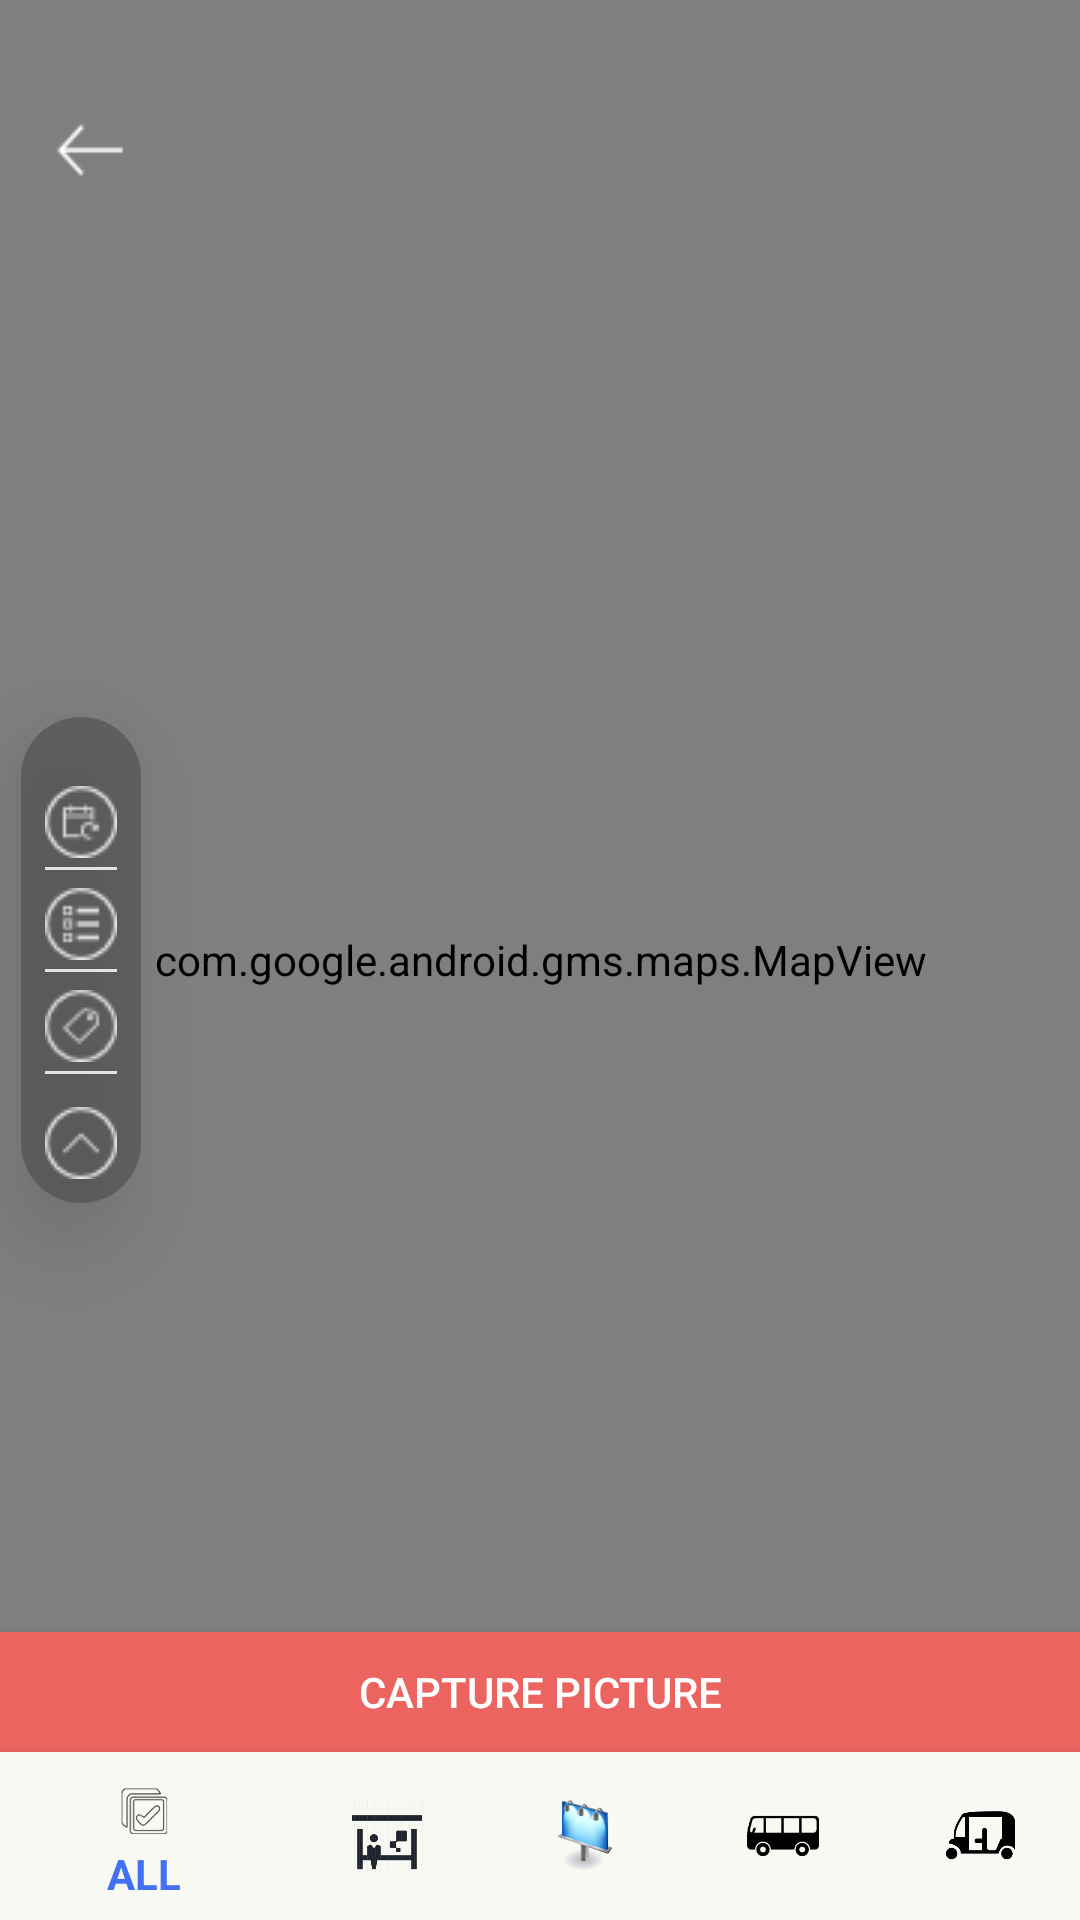

The Android layout XML behind this screen, and the referenced resources:
<!-- AndroidManifest.xml: application theme AppTheme -->
<!-- res/layout/map_fragment.xml -->
<?xml version="1.0" encoding="utf-8"?>
<RelativeLayout xmlns:android="http://schemas.android.com/apk/res/android"
    android:layout_width="match_parent"
    android:layout_height="match_parent"
    xmlns:app="http://schemas.android.com/apk/res-auto"
    android:background="@color/green">

    <LinearLayout
        xmlns:android="http://schemas.android.com/apk/res/android"
        android:id="@+id/cardView"
        android:layout_width="wrap_content"
        android:layout_height="wrap_content"
        android:layout_centerVertical="true"
        android:layout_marginBottom="7dp"
        android:layout_marginLeft="7dp"
        android:layout_marginTop="7dp"
        android:alpha="0.8"
        android:background="@drawable/round"
        android:elevation="@dimen/activity_vertical_margin"
        android:padding="0dp">

        <LinearLayout
            android:layout_width="match_parent"
            android:layout_height="wrap_content"
            android:gravity="center"
            android:orientation="vertical"
            android:padding="8dp">

            <LinearLayout
                android:id="@+id/filtermenu"
                android:layout_width="wrap_content"
                android:layout_height="wrap_content"
                android:orientation="vertical"
                android:visibility="visible">


                <ImageView
                    android:id="@+id/idate"
                    android:layout_width="match_parent"

                    android:layout_height="wrap_content"
                    android:layout_marginTop="10dp"
                    android:background="@drawable/underline"
                    android:paddingBottom="5dp"
                    android:paddingTop="5dp"
                    android:src="@drawable/calender" />


                <ImageView
                    android:id="@+id/icat"
                    android:layout_width="match_parent"
                    android:layout_height="wrap_content"

                    android:background="@drawable/underline"
                    android:paddingBottom="5dp"
                    android:paddingTop="5dp"
                    android:src="@drawable/cat" />

                <ImageView
                    android:id="@+id/itag"
                    android:layout_width="match_parent"
                    android:layout_height="wrap_content"
                    android:background="@drawable/underline"
                    android:paddingBottom="5dp"
                    android:paddingTop="5dp"
                    android:src="@drawable/tag" />


            </LinearLayout>

            <ImageView
                android:id="@+id/iup"
                android:layout_width="wrap_content"
                android:layout_height="wrap_content"
                android:layout_gravity="center"
                android:layout_marginTop="10dp"
                android:src="@drawable/up" />


        </LinearLayout>

    </LinearLayout>

    <com.google.android.gms.maps.MapView
        android:id="@+id/mapView"
        android:layout_width="match_parent"
        android:layout_height="match_parent" />


    <RelativeLayout
        android:id="@+id/markerDetailRL"
        android:layout_width="200dp"
        android:layout_height="130dp"
        android:layout_centerHorizontal="true"
        android:layout_marginTop="100dp"
        android:background="@drawable/rounded_corner_relativelayout"
        android:visibility="gone">
        <ImageView
            android:id="@+id/markerImg"
            android:layout_width="match_parent"
            android:layout_height="120dp"
            android:background="@drawable/rounded_corner_relativelayout"/>
        <TextView
            android:id="@+id/markerTitle"
            android:layout_width="wrap_content"
            android:layout_height="wrap_content"
            android:textColor="@color/white"
            android:text=""
            android:layout_above="@+id/guestsTag"
            android:layout_marginBottom="20dp"
            android:layout_marginLeft="10dp"/>
        <TextView
            android:id="@+id/guestsTag"
            android:layout_width="wrap_content"
            android:layout_height="wrap_content"
            android:text="Guests: "
            android:textColor="@color/white"
            android:layout_alignParentBottom="true"
            android:layout_alignParentLeft="true"
            android:layout_marginBottom="10dp"
            android:layout_marginLeft="10dp"
            android:visibility="gone"/>
        <TextView
            android:id="@+id/markerGuests"
            android:layout_width="wrap_content"
            android:layout_height="wrap_content"
            android:textColor="@color/white"
            android:layout_marginBottom="10dp"
            android:layout_alignParentBottom="true"
            android:layout_toRightOf="@+id/guestsTag"/>
        <TextView
            android:layout_width="wrap_content"
            android:layout_height="wrap_content"
            android:text="Rent: $"
            android:textColor="@color/white"
            android:layout_toLeftOf="@+id/markerPrice"
            android:layout_alignParentBottom="true"
            android:layout_marginBottom="10dp"
            android:visibility="gone"/>
        <TextView
            android:id="@+id/markerPrice"
            android:layout_width="wrap_content"
            android:layout_height="wrap_content"
            android:textColor="@color/white"
            android:layout_alignParentBottom="true"
            android:layout_alignParentRight="true"
            android:layout_marginRight="10dp"
            android:layout_marginBottom="10dp"/>
    </RelativeLayout>

    <HorizontalScrollView
        android:layout_width="match_parent"
        android:layout_height="100dp"
        android:layout_gravity="center_vertical"
        android:scrollbars="none"
        android:layout_above="@+id/capture_btn">

        <LinearLayout
            android:id="@+id/id_gallery"
            android:layout_width="150dp"
            android:layout_height="100dp"
            android:layout_gravity="center_vertical"
            android:orientation="horizontal">
        </LinearLayout>

    </HorizontalScrollView>

    <ImageView
        android:id="@+id/back_arrow_Img"
        android:layout_width="40dp"
        android:layout_height="40dp"
        android:layout_marginLeft="10dp"
        android:layout_marginTop="30dp"
        android:src="@drawable/arrowback" />

    <Button
        android:id="@+id/capture_btn"
        android:layout_width="match_parent"
        android:layout_height="40dp"
        android:text="Capture picture"
        android:background="@color/sienna"
        android:layout_above="@+id/bottom_bar" />

    <android.support.design.widget.BottomNavigationView
        android:id="@+id/bottom_bar"
        android:layout_width="match_parent"
        android:layout_height="wrap_content"
        android:layout_alignParentBottom="true"
        app:itemBackground="@color/my_color"
        app:itemIconTint="@drawable/menu_item_selector"
        app:itemTextColor="@color/light_blue"
        app:menu="@menu/menu_bottom_bar"
        android:visibility="visible"/>

</RelativeLayout>
<!-- resources referenced by this layout -->
<resources>
  <color name="green">#10b4a5</color>
  <color name="light_blue">#4271f4</color>
  <color name="my_color">#f9f9f4</color>
  <color name="sienna">#EB6460</color>
  <dimen name="activity_vertical_margin">16dp</dimen>
  <!-- drawable arrowback: png bitmap (drawable-xxxhdpi, 304 bytes) -->
  <!-- drawable calender: png bitmap (drawable, 792 bytes) -->
  <!-- drawable cat: png bitmap (drawable, 732 bytes) -->
  <!-- drawable round (drawable) -->
  <?xml version="1.0" encoding="utf-8"?>
  <shape xmlns:android="http://schemas.android.com/apk/res/android">
      <corners android:radius="30dp" />
      <solid android:color="#99424242" />
  
  
  </shape>
  <!-- drawable rounded_corner_relativelayout (drawable-hdpi) -->
  <?xml version="1.0" encoding="utf-8"?>
  <shape xmlns:android="http://schemas.android.com/apk/res/android"
      android:shape="rectangle"
      android:padding="10dp">
      <solid android:color="@color/black"/>
      <corners
          android:bottomRightRadius="10dp"
          android:bottomLeftRadius="10dp"
          android:topLeftRadius="10dp"
          android:topRightRadius="10dp"/>
  </shape>
  <!-- drawable tag: png bitmap (drawable, 850 bytes) -->
  <!-- drawable underline (drawable) -->
  <?xml version="1.0" encoding="utf-8"?>
  <layer-list xmlns:android="http://schemas.android.com/apk/res/android">
      <item
          android:bottom="1dp"
          android:left="-2dp"
          android:padding="5dp"
          android:right="-2dp"
          android:top="-2dp">
          <shape android:shape="rectangle">
              <stroke
  
                  android:width="1dp"
                  android:color="#ffffff" />
  
  
          </shape>
      </item>
  
  </layer-list>
  <!-- drawable up: png bitmap (drawable, 674 bytes) -->
  <style name="AppTheme" parent="AppBaseTheme">
  
          <item name="android:textColorPrimary">@android:color/white</item>
          <item name="drawerArrowStyle">@style/DrawerArrowStyle</item>
          <item name="android:windowTranslucentStatus" tools:targetApi="21">true</item>
  
          <item name="android:windowContentOverlay">@null</item>
          <item name="windowActionBar">false</item>
          <item name="windowNoTitle">true</item>
  
          
          <item name="colorControlNormal">@android:color/white</item>
          <item name="actionBarTheme">@style/AppTheme.ActionBarTheme</item>
  
          
          <item name="colorPrimary">@color/colorPrimary</item>
          <item name="colorPrimaryDark">@color/colorPrimaryDark</item>
          <item name="colorAccent">@color/accent_color</item>
  
          <item name="android:navigationBarColor" tools:targetApi="21">@color/navigationBarColor
          </item>
          <item name="android:windowDrawsSystemBarBackgrounds" tools:targetApi="21">true</item>
  
      </style>
  <color name="black">#000000</color>
  <style name="AppBaseTheme" parent="@style/Theme.AppCompat.Light" />
  <style name="DrawerArrowStyle" parent="Widget.AppCompat.DrawerArrowToggle">
          <item name="spinBars">true</item>
          <item name="color">@color/drawerArrowColor</item>
      </style>
  <style name="AppTheme.ActionBarTheme" parent="@style/ThemeOverlay.AppCompat.ActionBar">
          
          <item name="colorControlNormal">@android:color/white</item>
      </style>
  <color name="colorPrimary">#3F51B5</color>
  <color name="colorPrimaryDark">#303F9F</color>
  <color name="navigationBarColor">@android:color/black</color>
  <color name="drawerArrowColor">@android:color/white</color>
  <!-- not gathered from this repository: default colours our renderer supplied (Android Studio template values) -->
  <color name="white">#FFFFFFFF</color>
</resources>
